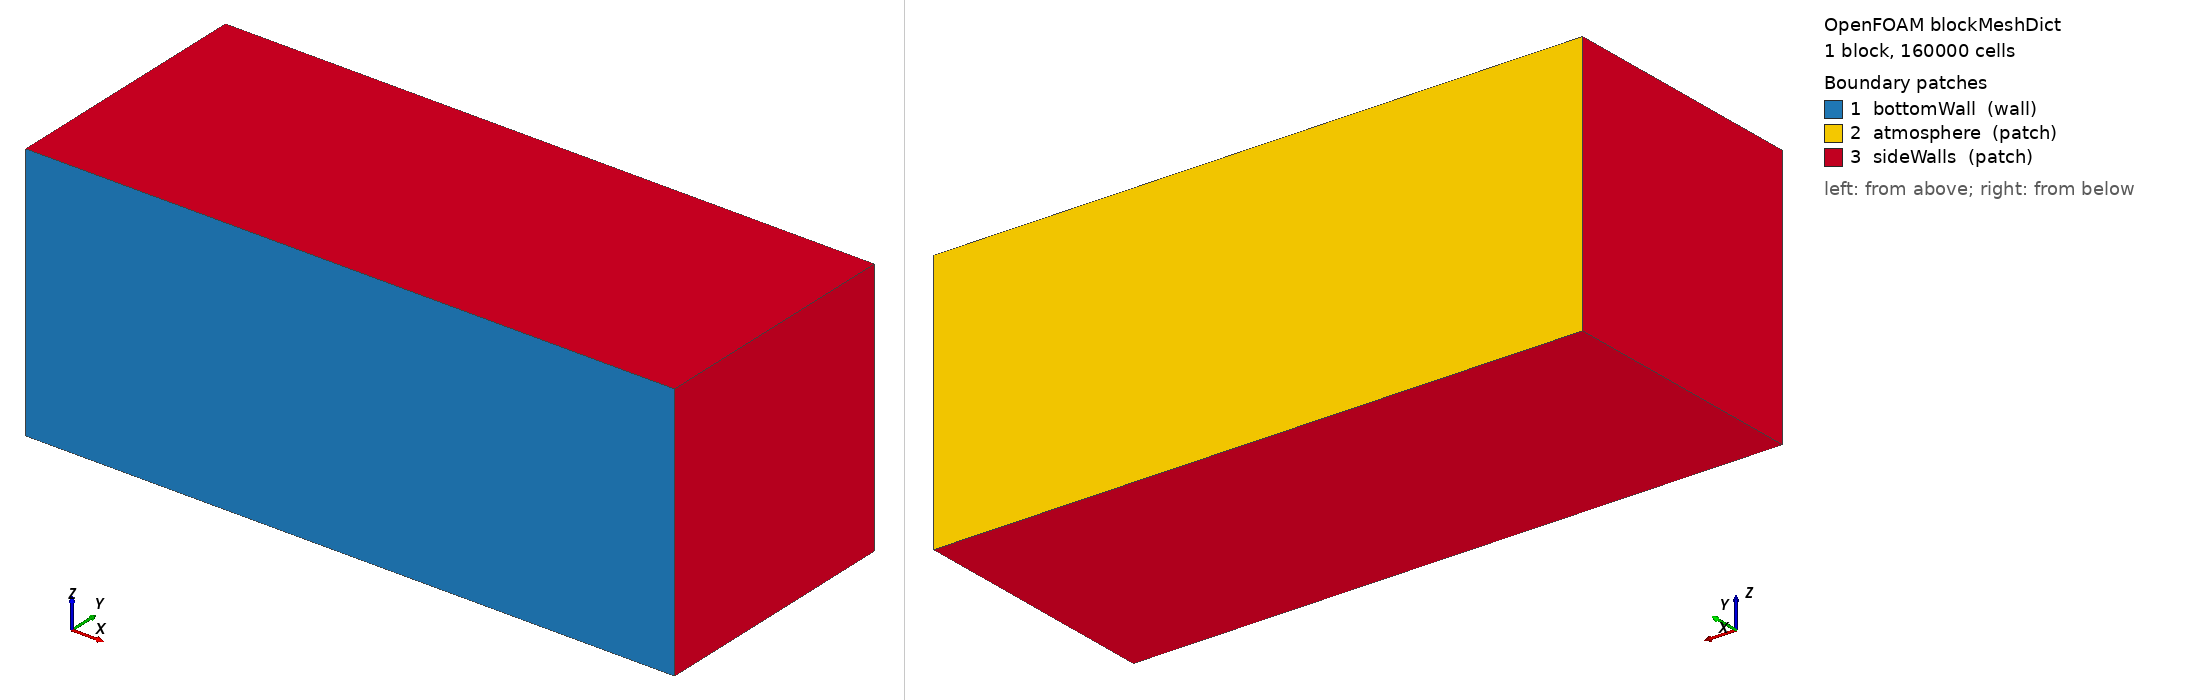

OpenFOAM case: the mesh blockMesh builds from blockMeshDict, 1 block(s), 160000 cells. Boundary patches (legend numbers): 1 bottomWall (wall), 2 atmosphere (patch), 3 sideWalls (patch). Left view from above one corner, right view from below the opposite corner. Boundary conditions: 0 field file(s) under 0/; 0 of 3 drawn patches have an entry in a shipped field file.

=== system/blockMeshDict ===
FoamFile
{
    version 2.0;
    format ascii;
    class dictionary;
    object blockMeshDict;
}

convertToMeters 1;

vertices
(
    (-400e-6 0       -160e-6)
    ( 400e-6 0       -160e-6)
    ( 400e-6 320e-6  -160e-6)
    (-400e-6 320e-6  -160e-6)
    (-400e-6 0        160e-6)
    ( 400e-6 0        160e-6)
    ( 400e-6 320e-6   160e-6)
    (-400e-6 320e-6   160e-6)
);

blocks
(
    hex (0 1 2 3 4 5 6 7) (100 40 40) simpleGrading (1 1 1)
);

edges ();

boundary
(
    bottomWall
    {
        type wall;
        faces ((0 4 5 1));
    }

    atmosphere
    {
        type patch;
        faces ((3 2 6 7));
    }

    sideWalls
    {
        type patch;
        faces
        (
            (0 3 7 4)
            (1 5 6 2)
            (0 1 2 3)
            (4 7 6 5)
        );
    }
);

mergePatchPairs ();


=== system/controlDict ===
FoamFile
{
    version 2.0;
    format ascii;
    class dictionary;
    location "system";
    object controlDict;
}

application vacuumLaserbeamFoam;

startFrom latestTime;
startTime 0;
stopAt endTime;
endTime 300e-6;

deltaT 1e-9;

writeControl adjustableRunTime;
writeInterval 5e-6;

purgeWrite 0;
writeFormat binary;
writePrecision 10;
writeCompression off;
timeFormat general;
timePrecision 10;
runTimeModifiable yes;

adjustTimeStep yes;
maxCo 0.1;
maxAlphaCo 0.1;
maxDeltaT 1e-7;
